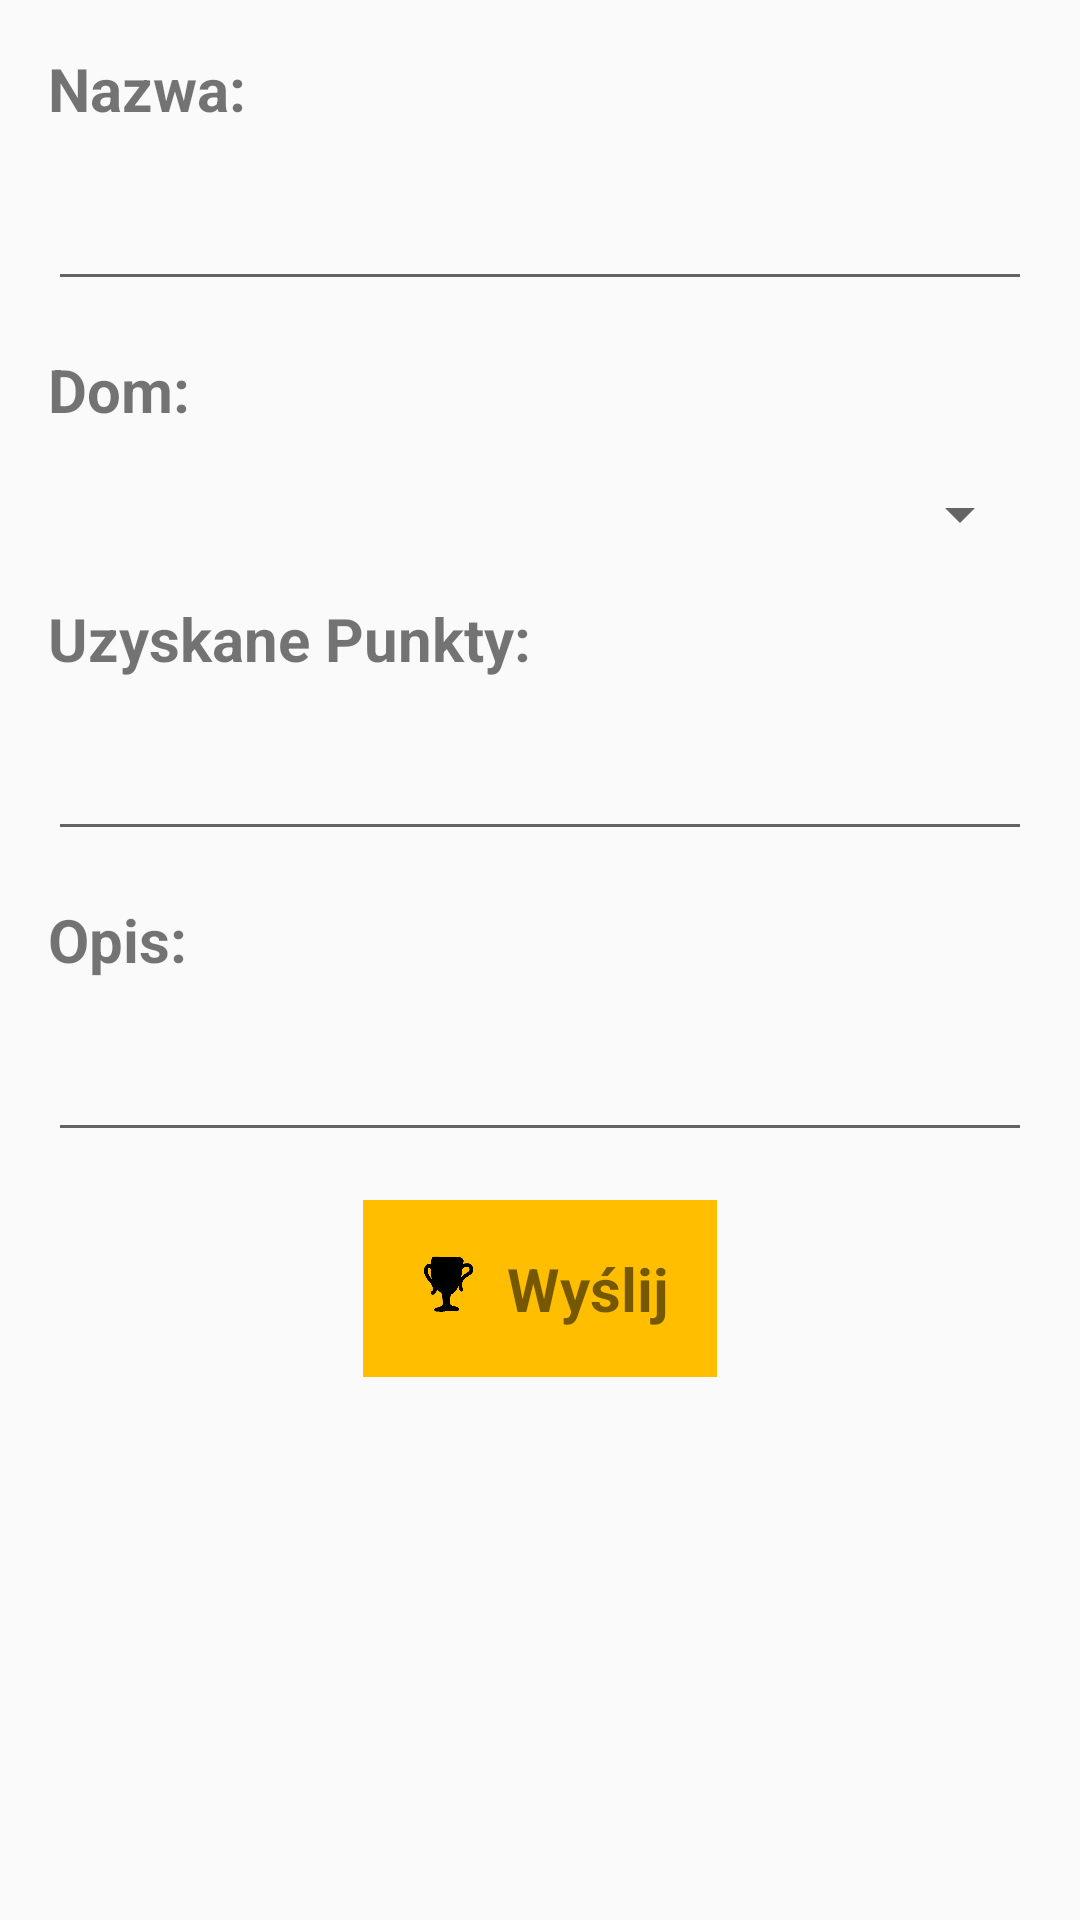

This screen was rendered from an Android layout file. Write that file and the resources it references.
<!-- AndroidManifest.xml: application theme AppTheme -->
<!-- res/layout/activity_add_mc.xml -->
<?xml version="1.0" encoding="utf-8"?>
<ScrollView xmlns:android="http://schemas.android.com/apk/res/android"
    xmlns:tools="http://schemas.android.com/tools"
    android:layout_width="match_parent"
    android:layout_height="match_parent"
    android:fillViewport="true">

    <TableLayout
        android:layout_width="match_parent"
        android:layout_height="match_parent"
        android:stretchColumns="1">
        <LinearLayout
            android:orientation="vertical"
            android:layout_width="match_parent"
            android:layout_height="match_parent">

            <TextView
                android:layout_width="match_parent"
                android:layout_height="wrap_content"
                android:padding="16dp"
                android:textSize="20dp"
                android:textStyle="bold"
                android:text="Nazwa:" />

            <EditText
                android:id="@+id/name_edit_text"
                android:layout_width="match_parent"
                android:layout_marginRight="16dp"
                android:layout_marginLeft="16dp"
                android:inputType="textCapWords"
                android:maxLength="30"
                android:layout_height="wrap_content" />

            <TextView
                android:layout_width="match_parent"
                android:layout_height="wrap_content"
                android:padding="16dp"
                android:textSize="20dp"
                android:textStyle="bold"
                android:text="Dom:" />

            <Spinner
                android:layout_width="match_parent"
                android:layout_height="wrap_content"
                android:layout_marginRight="16dp"
                android:layout_marginLeft="16dp"
                android:id="@+id/team_spinner">
            </Spinner>

            <TextView
                android:layout_width="match_parent"
                android:layout_height="wrap_content"
                android:padding="16dp"
                android:textSize="20dp"
                android:textStyle="bold"
                android:text="Uzyskane Punkty:" />

            <EditText
                android:id="@+id/points_edit_text"
                android:layout_width="match_parent"
                android:layout_marginRight="16dp"
                android:layout_marginLeft="16dp"
                android:layout_height="wrap_content"
                android:inputType="numberSigned"/>

            <TextView
                android:layout_width="match_parent"
                android:layout_height="wrap_content"
                android:padding="16dp"
                android:textSize="20dp"
                android:textStyle="bold"
                android:text="Opis:" />

            <EditText
                android:id="@+id/info_edit_text"
                android:layout_width="match_parent"
                android:layout_marginRight="16dp"
                android:layout_marginLeft="16dp"
                android:layout_height="wrap_content"
                android:maxLength="200"
                android:maxLines="6"
                android:inputType="textCapSentences|textMultiLine"/>

            <LinearLayout
                android:id="@+id/button_view"
                android:padding="16dp"
                android:layout_marginTop="16dp"
                android:layout_gravity="center_horizontal"
                android:layout_width="wrap_content"
                android:layout_height="wrap_content"
                android:background="@color/yellow"
                android:orientation="horizontal">

                <ImageView
                    android:layout_width="24dp"
                    android:layout_height="24dp"
                    android:src="@mipmap/mc_icon"
                    android:layout_marginRight="8dp"/>

                <TextView
                    android:layout_width="match_parent"
                    android:layout_height="wrap_content"
                    android:textSize="20dp"
                    android:textStyle="bold"
                    android:text="Wyślij" />

            </LinearLayout>
        </LinearLayout>
    </TableLayout>
</ScrollView>
<!-- resources referenced by this layout -->
<resources>
  <item name="yellow" type="color">#FFBF00</item>
  <!-- mipmap mc_icon: png bitmap (mipmap-mdpi, 8683 bytes) -->
  <style name="AppTheme" parent="Theme.AppCompat.Light.DarkActionBar">
          
          <item name="colorPrimary">@color/colorPrimaryDark</item>
          <item name="colorPrimaryDark">@color/colorPrimaryDark</item>
          <item name="colorAccent">@color/colorAccent</item>
          <item name="android:colorBackground">@color/background_material_light</item>
      </style>
  <color name="colorPrimaryDark">#000000</color>
  <color name="colorAccent">#ffbf00</color>
  <color name="background_material_light">#fafafa</color>
</resources>
